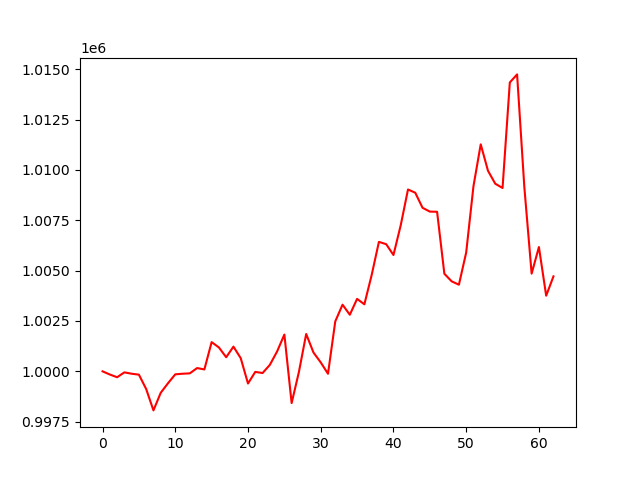

The file beside this chart, header and first rows:
account_value, date, daily_return
1000000, 2024-01-05, 
999842, 2024-01-08, -0.0001575
999707, 2024-01-09, -0.0001359
999949, 2024-01-10, 0.0002423
999882, 2024-01-11, -6.693613790054176e-05
999835, 2024-01-12, -4.694492627155267e-05
999121, 2024-01-16, -0.0007139
998061, 2024-01-17, -0.001061
998935, 2024-01-18, 0.0008758
999409, 2024-01-19, 0.0004745
999852, 2024-01-22, 0.0004426
999881, 2024-01-23, 2.9567368416749673e-05
999900, 2024-01-24, 1.8959253458072922e-05
1000163, 2024-01-25, 0.0002629
1000094, 2024-01-26, -6.925913134958606e-05
1001450, 2024-01-29, 0.001357
1001186, 2024-01-30, -0.0002643
1000701, 2024-01-31, -0.0004844
1001226, 2024-02-01, 0.0005253
1000653, 2024-02-02, -0.0005727
999396, 2024-02-05, -0.001257
999973, 2024-02-06, 0.0005776
999915, 2024-02-07, -5.7717943889645795e-05
1000319, 2024-02-08, 0.0004041
1000986, 2024-02-09, 0.0006663
1001826, 2024-02-12, 0.0008391
998425, 2024-02-13, -0.003394
999969, 2024-02-14, 0.001547
1001854, 2024-02-15, 0.001885
1000936, 2024-02-16, -0.0009162
1000444, 2024-02-20, -0.000492
999880, 2024-02-21, -0.0005639
1002480, 2024-02-22, 0.002601
1003309, 2024-02-23, 0.0008269
1002808, 2024-02-26, -0.0004988
1003597, 2024-02-27, 0.0007868
1003327, 2024-02-28, -0.0002693
1004774, 2024-02-29, 0.001442
1006426, 2024-03-01, 0.001644
1006312, 2024-03-04, -0.0001135
1005774, 2024-03-05, -0.0005345
1007251, 2024-03-06, 0.001469
1009027, 2024-03-07, 0.001763
1008865, 2024-03-08, -0.000161
1008118, 2024-03-11, -0.0007398
1007929, 2024-03-12, -0.0001872
1007920, 2024-03-13, -9.46612894758836e-06
1004844, 2024-03-14, -0.003052
1004468, 2024-03-15, -0.0003746
1004300, 2024-03-18, -0.0001668
1005897, 2024-03-19, 0.00159
1009185, 2024-03-20, 0.003269
1011268, 2024-03-21, 0.002064
1009954, 2024-03-22, -0.001299
1009313, 2024-03-25, -0.0006354
1009102, 2024-03-26, -0.0002091
1014339, 2024-03-27, 0.00519
1014739, 2024-03-28, 0.0003947
1009129, 2024-04-01, -0.005529
1004850, 2024-04-02, -0.00424
... 3 more rows
